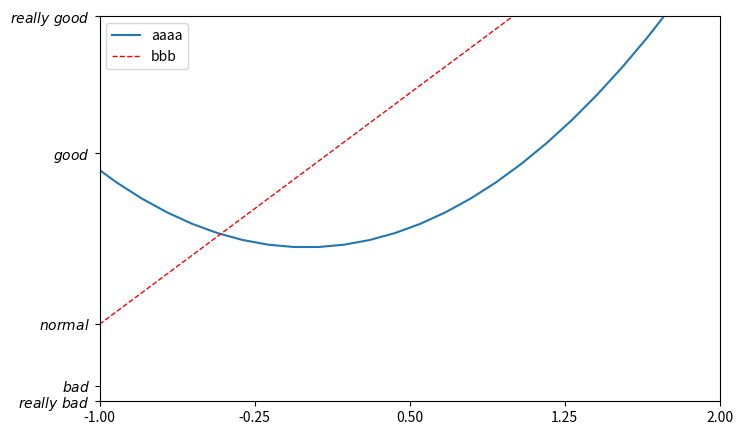

Reproduce this figure in Python.
"""
    本节主要介绍如何制作图例Legend
    划线时加上label标签，在结束时调用legend()方法绘制图例。
    legend方法相关参数：
    - loc：显示图例的位置。
        upper center lower| right center left 的组合
        best 自动放到最合适的位置
    - handles 和 labels: 传入两个列表，一个含有线条对象，一个含有标签名。
        也可以在声明线条对象时传入label参数，二选一。
        另外，注意在等式左边接线条对象时注意后面有个逗号。

"""
import matplotlib.pyplot as plt
import numpy as np

x = np.linspace(-3, 3, 50)
y1 = 2 * x + 1
y2 = x ** 2
# 绘制图片
plt.figure(num=3, figsize=(8, 5))
l1, = plt.plot(x, y2, label='up')
l2, = plt.plot(x, y1, color='red', linewidth=1, linestyle='--', label='down')

# 设置坐标轴的范围
plt.xlim((-1, 2))
plt.ylim((-2, 3))

# 设置坐标轴的刻度数值
# 方法一：直接给出一个列表显示对应刻度
new_ticks = np.linspace(-1, 2, 5)
plt.xticks(new_ticks)
# 方法二：将刻度对应为字符串
# plt.yticks([-2, -1.8, -1, 1.22, 3],
#            ['really bad', 'bad', 'normal', 'good', 'really good'])
# 注：Matplotlib中原生支持数学公式，语法与markdown中相同
plt.yticks([-2, -1.8, -1, 1.22, 3],
           [r'$really\ bad$', r'$bad$', r'$normal$', r'$good$', r'$really\ good$'])


plt.legend(handles=[l1, l2], labels=["aaaa", "bbb"], loc="best")
# 显示图片
plt.show()
